86-way image classification set "Induk anak huruf di atas" from GitHub (muharismrgn/Lampung-Script-Classification); label vocabulary: ANG, BAN, BANG, BAR, BEE, CAN, CANG, CAR, CEE, DAN, DANG, DAR, DEE, GAN, GANG, GAR, GEE, GHAN, GHANG, GHAR, GHE, GHEE, GHE with diacritic, GHI, HAN, HANG, HAR, HEE, JAN, JANG, JAR, JEE, KAN, KANG, KAR, KEE, LAN, LANG, LAR, LEE, MAN, MANG, MAR, MEE, NAN, NANG, NAR, NEE, NGAN, NGANG, NGAR, NGE, NGEE, NGE with diacritic, NGI, NYAN, NYANG, NYAR, NYE, NYEE, NYE with diacritic, NYI, PAN, PANG, PAR, PEE, RAN, RANG, RAR, REE, SAN, SANG, SAR, SEE, TAN, TANG, TAR, TEE, WAN, WANG, WAR, WEE, YAN, YANG, YAR, YEE.

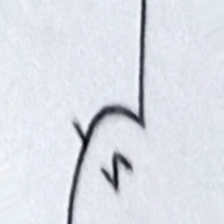
Label: NGAR

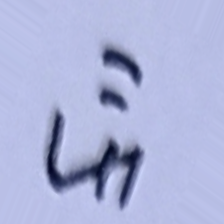
Label: CAN

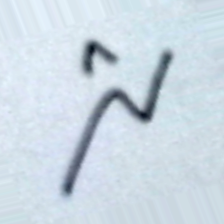
Label: LEE

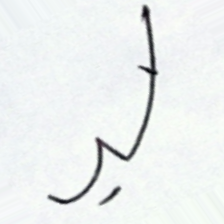
Label: JANG

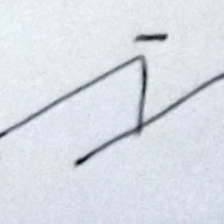
Label: WANG

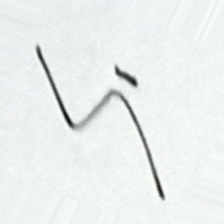
Label: LANG
